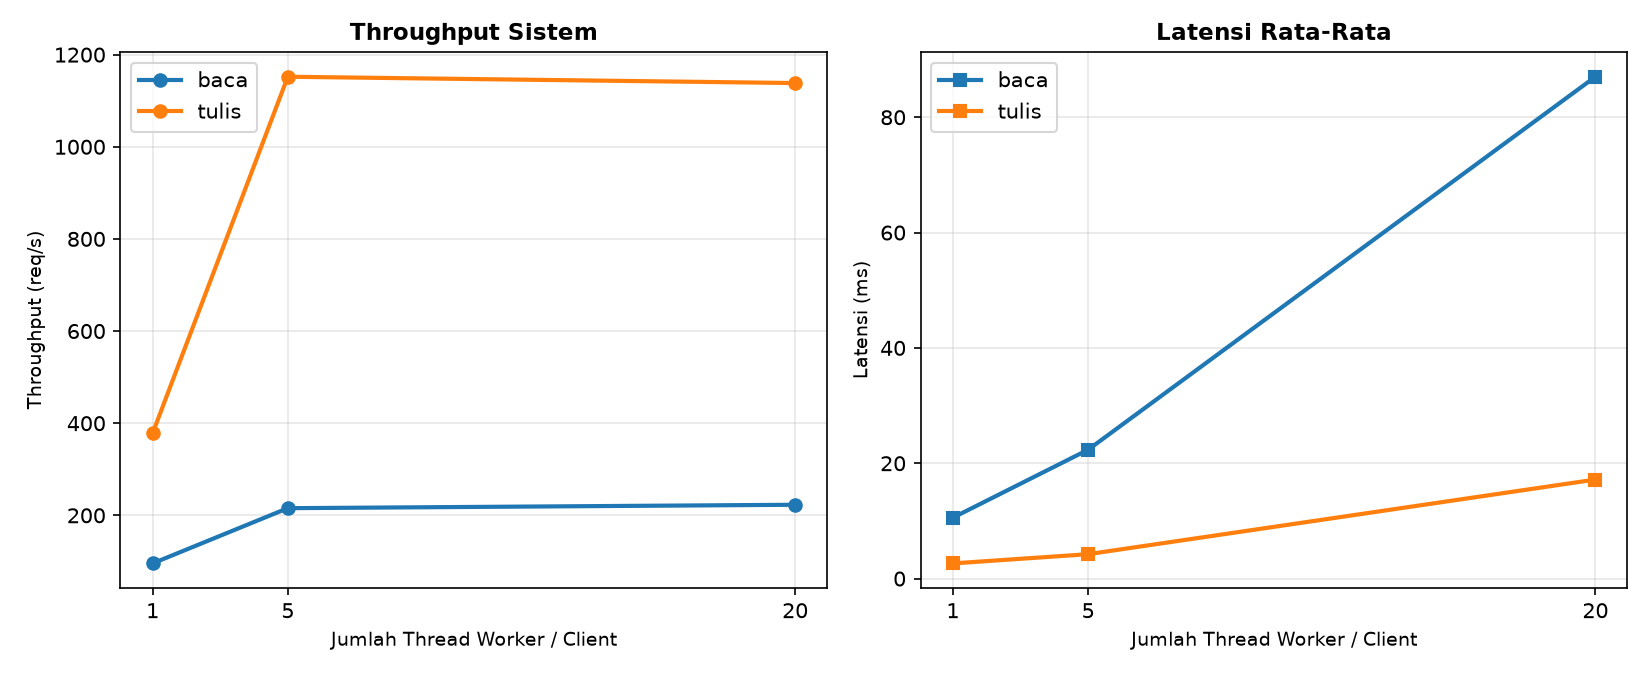

The file beside this chart, header and first rows:
mode, klien, total_op, galat, waktu_s, throughput, lat_avg_ms, lat_p95_ms
baca, 1, 20, 0, 0.209, 95.6, 10.55, 15.54
baca, 5, 100, 0, 0.464, 215.5, 22.34, 38.19
baca, 20, 400, 0, 1.795, 222.9, 87.02, 106.8
tulis, 1, 40, 0, 0.106, 377.8, 2.63, 3.68
tulis, 5, 200, 0, 0.174, 1152, 4.23, 5.88
tulis, 20, 800, 0, 0.703, 1138, 17.17, 23.7
